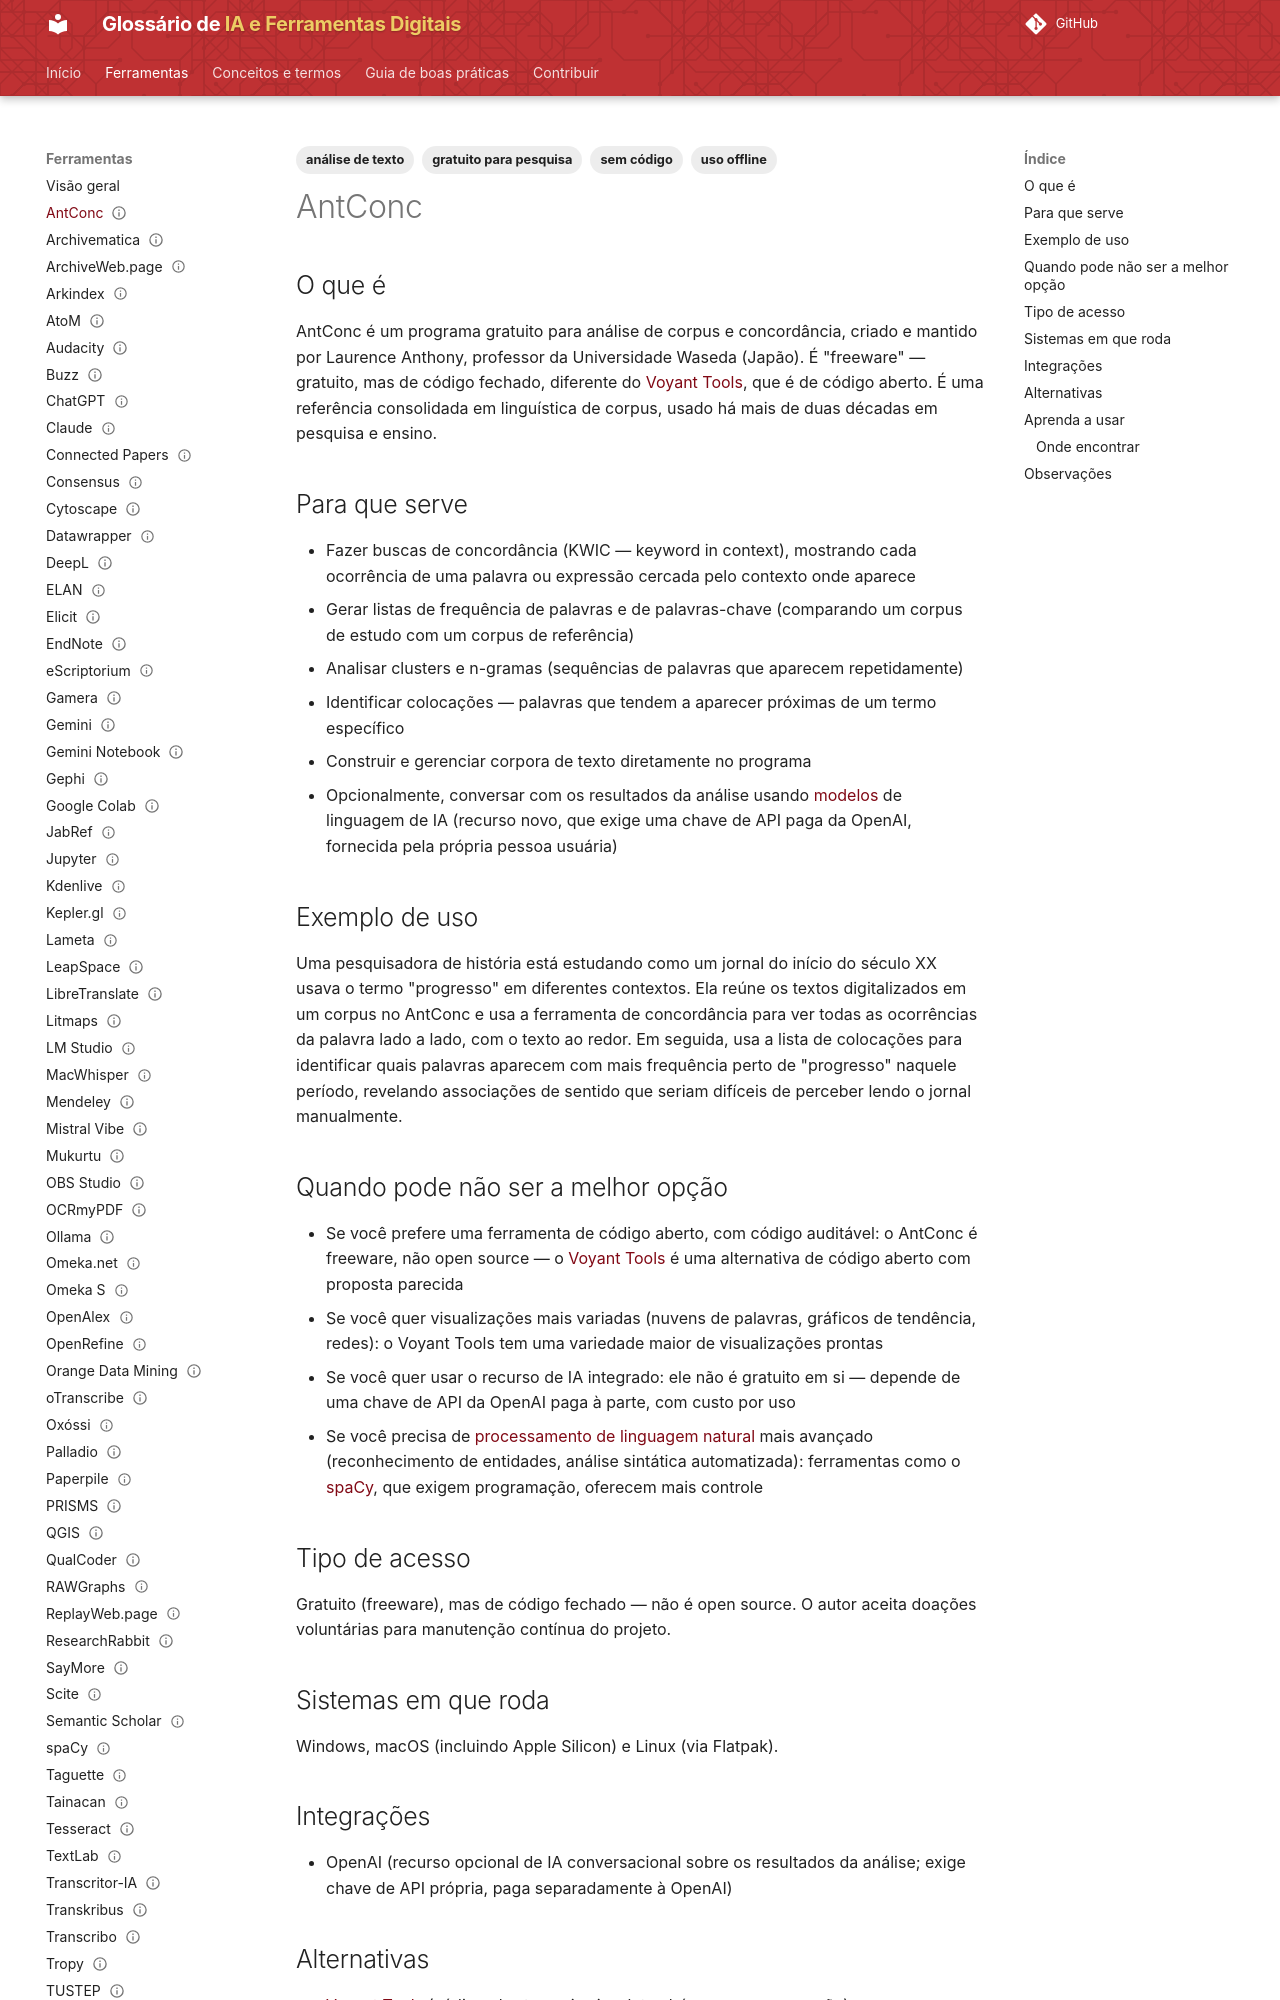

repository: lucchesia/iaguia-coc-fiocruz · page: ferramentas/antconc/index.html · generator: mkdocs

---
title: "AntConc"
slug: "antconc"

entry_type: "ferramenta"
tool_type: "aplicativo"

category: "análise de texto"

tags:
  - análise de texto
  - sem código
  - uso offline
  - gratuito para pesquisa
aliases: []

source_model: proprietário
software_license: proprietária
access_model: gratuito

systems:
  - Windows
  - macOS
  - Linux
curva_aprendizado: "baixa a moderada"
integrations:
  - OpenAI

concepts:
  - processamento-de-linguagem-natural
alternatives:
  - Voyant Tools
  - spaCy
  - CATMA

official_site: "https://www.laurenceanthony.net/software/antconc/"
documentation: "https://antconc-manual.readthedocs.io/"
forum: "https://groups.google.com/g/antconc"

caveats: []
learning_resources: []
academic_use: []
tool_status: ativa
status: publicado
reviewed: true
last_reviewed: "2026-08-20"
---

## O que é

AntConc é um programa gratuito para análise de corpus e concordância, criado e mantido por Laurence Anthony, professor da Universidade Waseda (Japão). É "freeware" — gratuito, mas de código fechado, diferente do [Voyant Tools](voyant-tools.md), que é de código aberto. É uma referência consolidada em linguística de corpus, usado há mais de duas décadas em pesquisa e ensino.

## Para que serve

- Fazer buscas de concordância (KWIC — keyword in context), mostrando cada ocorrência de uma palavra ou expressão cercada pelo contexto onde aparece
- Gerar listas de frequência de palavras e de palavras-chave (comparando um corpus de estudo com um corpus de referência)
- Analisar clusters e n-gramas (sequências de palavras que aparecem repetidamente)
- Identificar colocações — palavras que tendem a aparecer próximas de um termo específico
- Construir e gerenciar corpora de texto diretamente no programa
- Opcionalmente, conversar com os resultados da análise usando [modelos](../conceitos/modelo.md) de linguagem de IA (recurso novo, que exige uma chave de API paga da OpenAI, fornecida pela própria pessoa usuária)

## Exemplo de uso

Uma pesquisadora de história está estudando como um jornal do início do século XX usava o termo "progresso" em diferentes contextos. Ela reúne os textos digitalizados em um corpus no AntConc e usa a ferramenta de concordância para ver todas as ocorrências da palavra lado a lado, com o texto ao redor. Em seguida, usa a lista de colocações para identificar quais palavras aparecem com mais frequência perto de "progresso" naquele período, revelando associações de sentido que seriam difíceis de perceber lendo o jornal manualmente.
